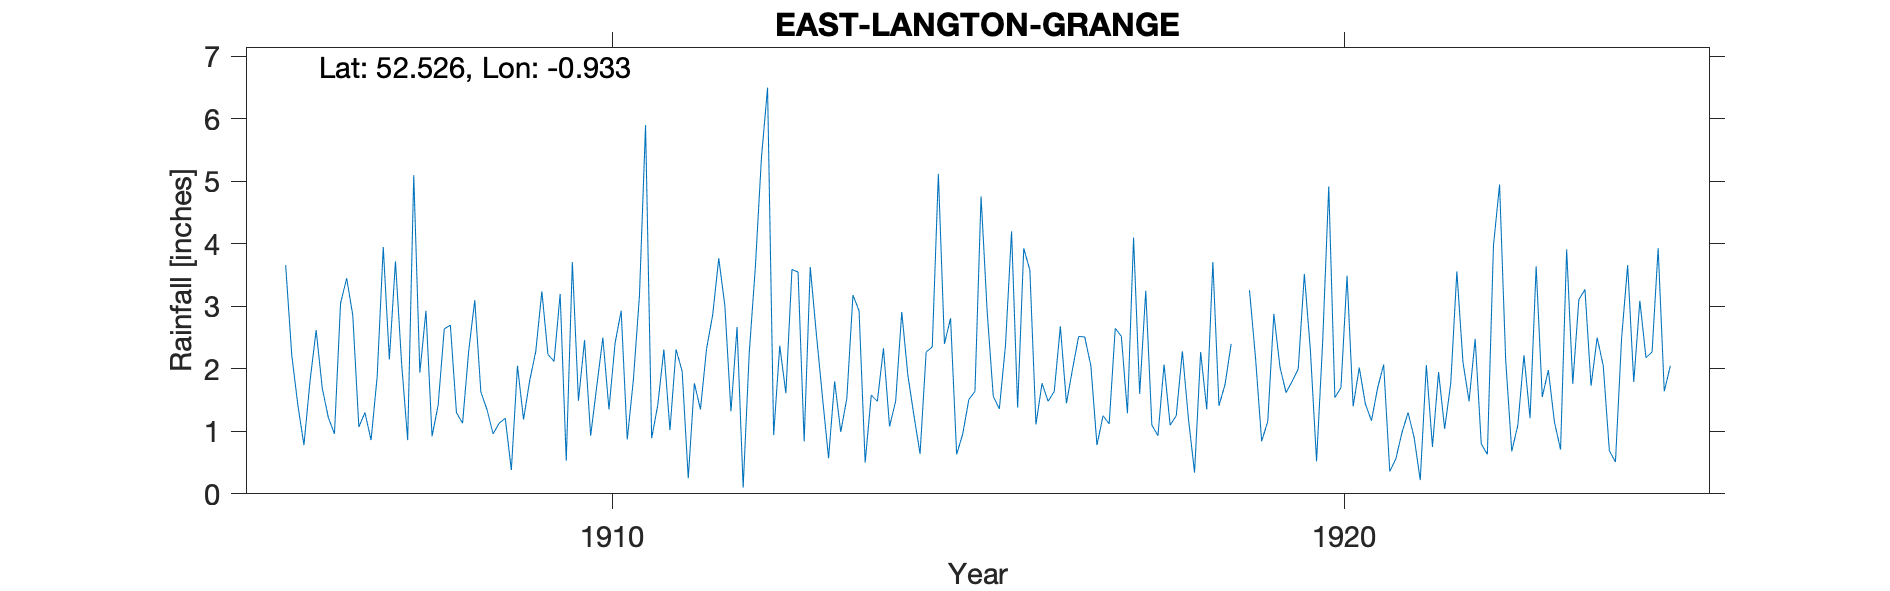

The file beside this chart, header and first rows:
EAST-LANGTON-GRANGE, , , , , , , , , , , , , , , , , , , , , , , 
Grid ref, SP725925, Long, -0.9328, Lat, 52.53, Elevation, 300, ft, , , , , , , , , , , , , , , 
Station no, RR4420, , , , , , , , , , , , , , , , , , , , , , 
, 1900, 1901, 1902, 1903, 1904, 1905, 1906, 1907, 1908, 1909, 1910, 1911, 1912, 1913, 1914, 1915, 1916, 1917, 1918, 1919, 1920, 1921, 1922
January, , , , , , , 3.66, 1.07, 0.92, 1.21, 1.49, 0.89, 3.01, 3.55, 1.58, 2.4, 1.38, 2.05, 2.07, , 2.28, 2.07, 3.56
February, , , , , , , 2.22, 1.3, 1.42, 0.38, 2.46, 1.42, 1.32, 0.84, 1.48, 2.81, 3.93, 0.78, 1.1, , 0.52, 0.36, 2.11
March, , , , , , , 1.42, 0.86, 2.64, 2.05, 0.93, 2.31, 2.67, 3.63, 2.33, 0.63, 3.58, 1.25, 1.25, 3.26, 2.43, 0.56, 1.48
April, , , , , , , 0.78, 1.87, 2.7, 1.19, 1.72, 1.02, 0.1, 2.56, 1.08, 0.96, 1.11, 1.12, 2.28, 2.17, 4.92, 0.98, 2.48
May, , , , , , , 1.81, 3.95, 1.3, 1.81, 2.5, 2.31, 2.26, 1.55, 1.48, 1.51, 1.77, 2.65, 1.2, 0.84, 1.54, 1.3, 0.8
June, , , , , , , 2.62, 2.15, 1.13, 2.28, 1.35, 1.96, 3.63, 0.57, 2.91, 1.64, 1.48, 2.52, 0.34, 1.16, 1.7, 0.9, 0.63
July, , , , , , , 1.69, 3.72, 2.28, 3.24, 2.41, 0.25, 5.38, 1.8, 1.9, 4.76, 1.64, 1.29, 2.27, 2.88, 3.49, 0.22, 3.97
August, , , , , , , 1.22, 2.1, 3.1, 2.23, 2.93, 1.77, 6.5, 0.99, 1.25, 2.92, 2.68, 4.1, 1.35, 2.03, 1.4, 2.06, 4.95
September, , , , , , , 0.96, 0.86, 1.63, 2.12, 0.87, 1.35, 0.94, 1.53, 0.64, 1.56, 1.45, 1.6, 3.71, 1.62, 2.02, 0.75, 2.15
October, , , , , , , 3.05, 5.1, 1.35, 3.2, 1.82, 2.32, 2.37, 3.18, 2.27, 1.36, 2, 3.25, 1.41, 1.8, 1.44, 1.95, 0.68
November, , , , , , , 3.45, 1.94, 0.96, 0.53, 3.17, 2.86, 1.61, 2.93, 2.35, 2.37, 2.52, 1.1, 1.75, 2, 1.17, 1.04, 1.1
December, , , , , , , 2.86, 2.93, 1.13, 3.71, 5.9, 3.77, 3.59, 0.5, 5.12, 4.2, 2.51, 0.93, 2.4, 3.52, 1.69, 1.77, 2.22
Total, , , , , , , 25.74, 27.85, 20.56, 23.95, 27.55, 22.23, 33.38, 23.63, 24.39, 27.12, 26.05, 22.64, 21.13, , 24.6, 13.96, 26.13
1919 Jan Feb estimated, , , , , , , , , , , , , , , , , , , , , , , 
